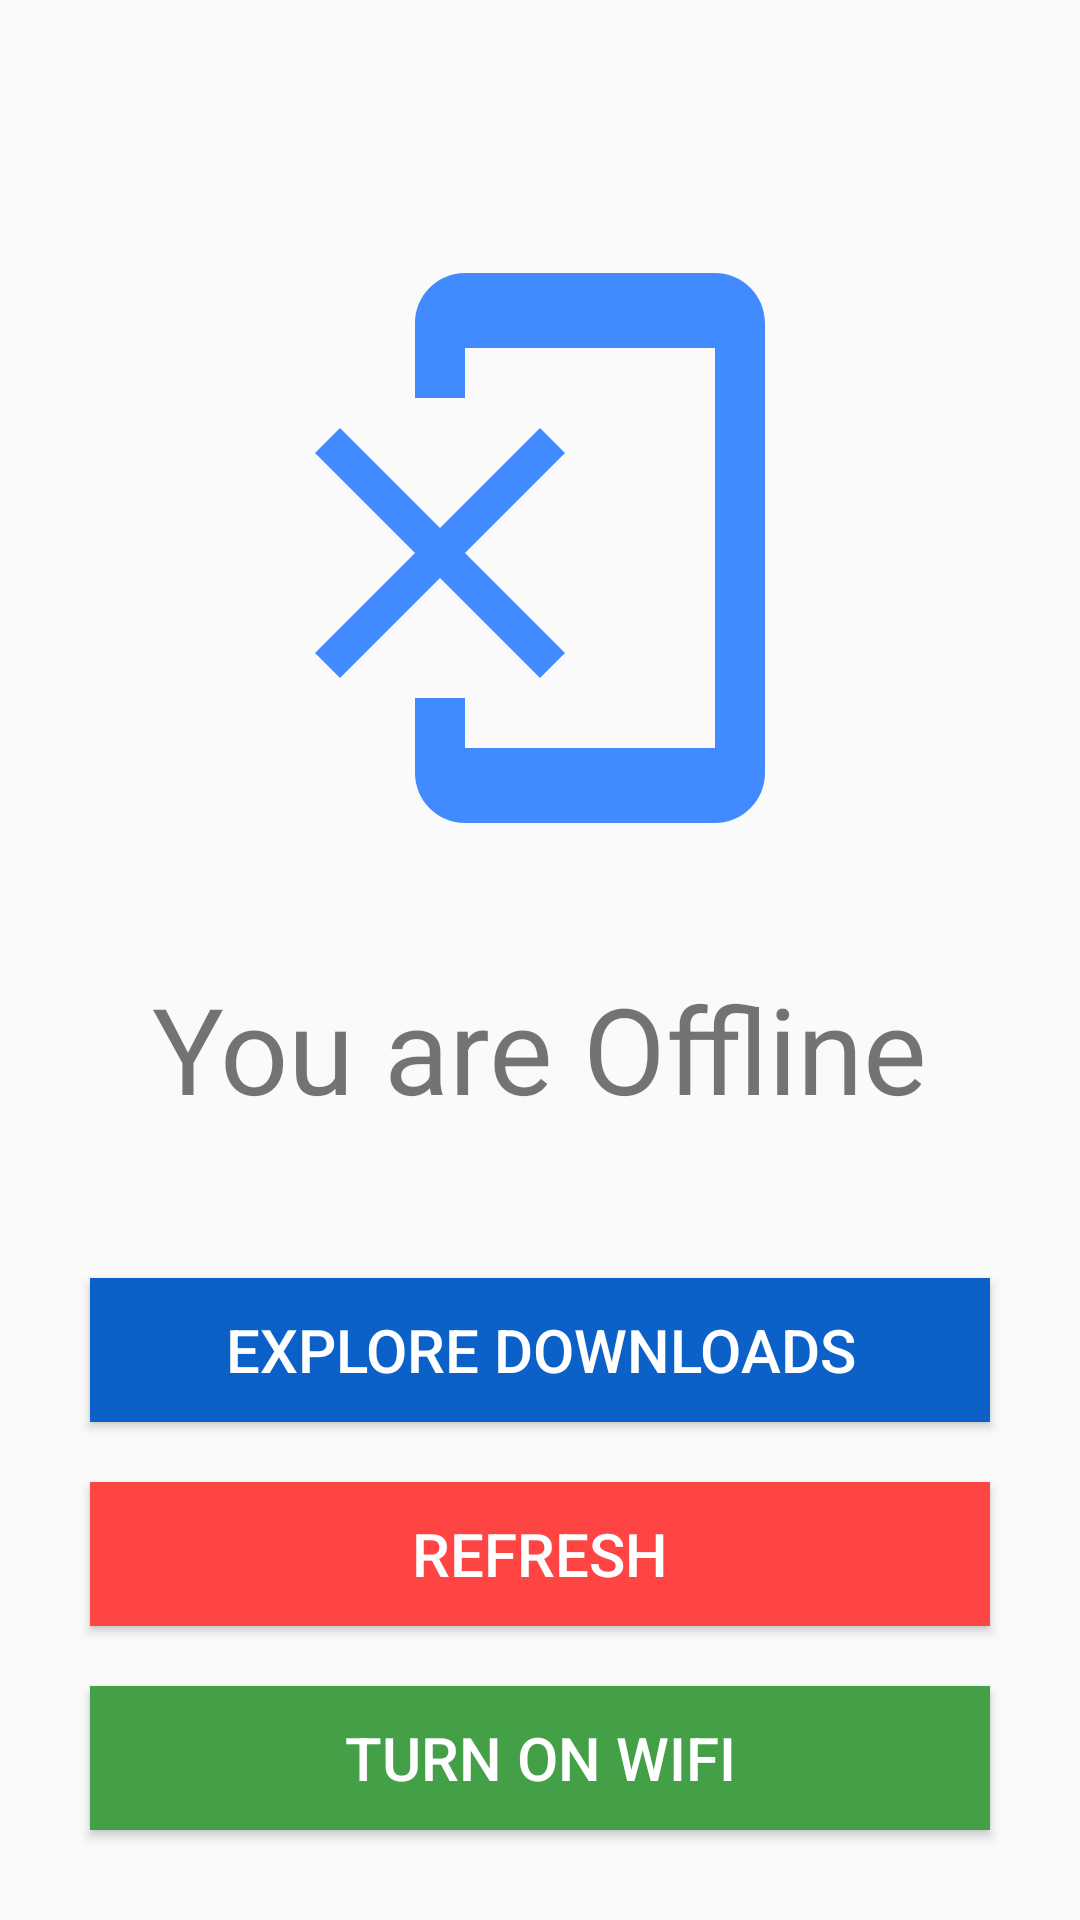

Write the Android layout XML for this screen, with the resource values it uses.
<!-- AndroidManifest.xml: application theme AppTheme -->
<!-- res/layout/activity_web.xml -->
<?xml version="1.0" encoding="utf-8"?>
<RelativeLayout xmlns:android="http://schemas.android.com/apk/res/android"
    xmlns:app="http://schemas.android.com/apk/res-auto"
    xmlns:tools="http://schemas.android.com/tools"
    android:layout_width="match_parent"
    android:layout_height="match_parent"
    tools:context=".WebActivity"
    android:id="@+id/warn_layout">

    <Button
        android:layout_width="match_parent"
        android:layout_height="wrap_content"
        android:layout_alignParentBottom="true"
        android:layout_marginStart="30dp"
        android:layout_marginEnd="30dp"
        android:layout_centerHorizontal="true"
        android:text="@string/wifi"
        android:textSize="20sp"
        android:layout_marginBottom="30dp"
        android:id="@+id/wifi"
        android:background="#43A047"
        android:textColor="@android:color/white"
        android:onClick="turnOnWifi"/>
    <Button
        android:layout_width="match_parent"
        android:layout_height="wrap_content"
        android:layout_above="@id/wifi"
        android:layout_centerHorizontal="true"
        android:layout_marginBottom="20dp"
        android:textSize="20sp"
        android:text="@string/refresh"
        android:layout_marginStart="30dp"
        android:layout_marginEnd="30dp"
        android:background="@android:color/holo_red_light"
        android:id="@+id/refresh"
        android:textColor="@android:color/white"
        android:onClick="refresh"/>
    <Button
        android:layout_width="match_parent"
        android:layout_marginStart="30dp"
        android:layout_marginEnd="30dp"
        android:layout_height="wrap_content"
        android:layout_above="@id/refresh"
        android:layout_centerHorizontal="true"
        android:layout_marginBottom="20dp"
        android:background="#0C61C8"
        android:text="Explore Downloads"
        android:id="@+id/goto_download"
        android:textColor="@android:color/white"
        android:textSize="20sp"
        android:onClick="showDownloadedVideos"/>
    <TextView
        android:layout_width="wrap_content"
        android:layout_height="wrap_content"
        android:text="You are Offline"
        android:layout_above="@id/goto_download"
        android:layout_centerHorizontal="true"
        android:layout_marginBottom="50dp"
        android:textSize="40sp"
        android:id="@+id/warning"/>
    <ImageView
        android:layout_width="200dp"
        android:layout_height="200dp"
        android:layout_centerHorizontal="true"
        android:layout_marginBottom="40dp"
        android:layout_above="@id/warning"
        android:src="@drawable/ic_baseline_phonelink_erase_24"/>

</RelativeLayout>
<!-- resources referenced by this layout -->
<resources>
  <!-- drawable ic_baseline_phonelink_erase_24 (drawable) -->
  <vector android:height="24dp" android:tint="#418AFF"
      android:viewportHeight="24" android:viewportWidth="24"
      android:width="24dp" xmlns:android="http://schemas.android.com/apk/res/android">
      <path android:fillColor="@android:color/white" android:pathData="M13,8.2l-1,-1 -4,4 -4,-4 -1,1 4,4 -4,4 1,1 4,-4 4,4 1,-1 -4,-4 4,-4zM19,1H9c-1.1,0 -2,0.9 -2,2v3h2V4h10v16H9v-2H7v3c0,1.1 0.9,2 2,2h10c1.1,0 2,-0.9 2,-2V3c0,-1.1 -0.9,-2 -2,-2z"/>
  </vector>
  <string name="refresh">Refresh</string>
  <string name="wifi">Turn on wifi</string>
  <style name="AppTheme" parent="Theme.AppCompat.Light.DarkActionBar">
          
          <item name="colorPrimary">@color/colorPrimary</item>
          <item name="colorPrimaryDark">@color/colorPrimaryDark</item>
          <item name="colorAccent">@color/colorAccent</item>
          <item name="android:windowContentTransitions">true</item>
      </style>
  <color name="colorPrimary">#6200EE</color>
  <color name="colorPrimaryDark">#3700B3</color>
  <color name="colorAccent">#03DAC5</color>
</resources>
